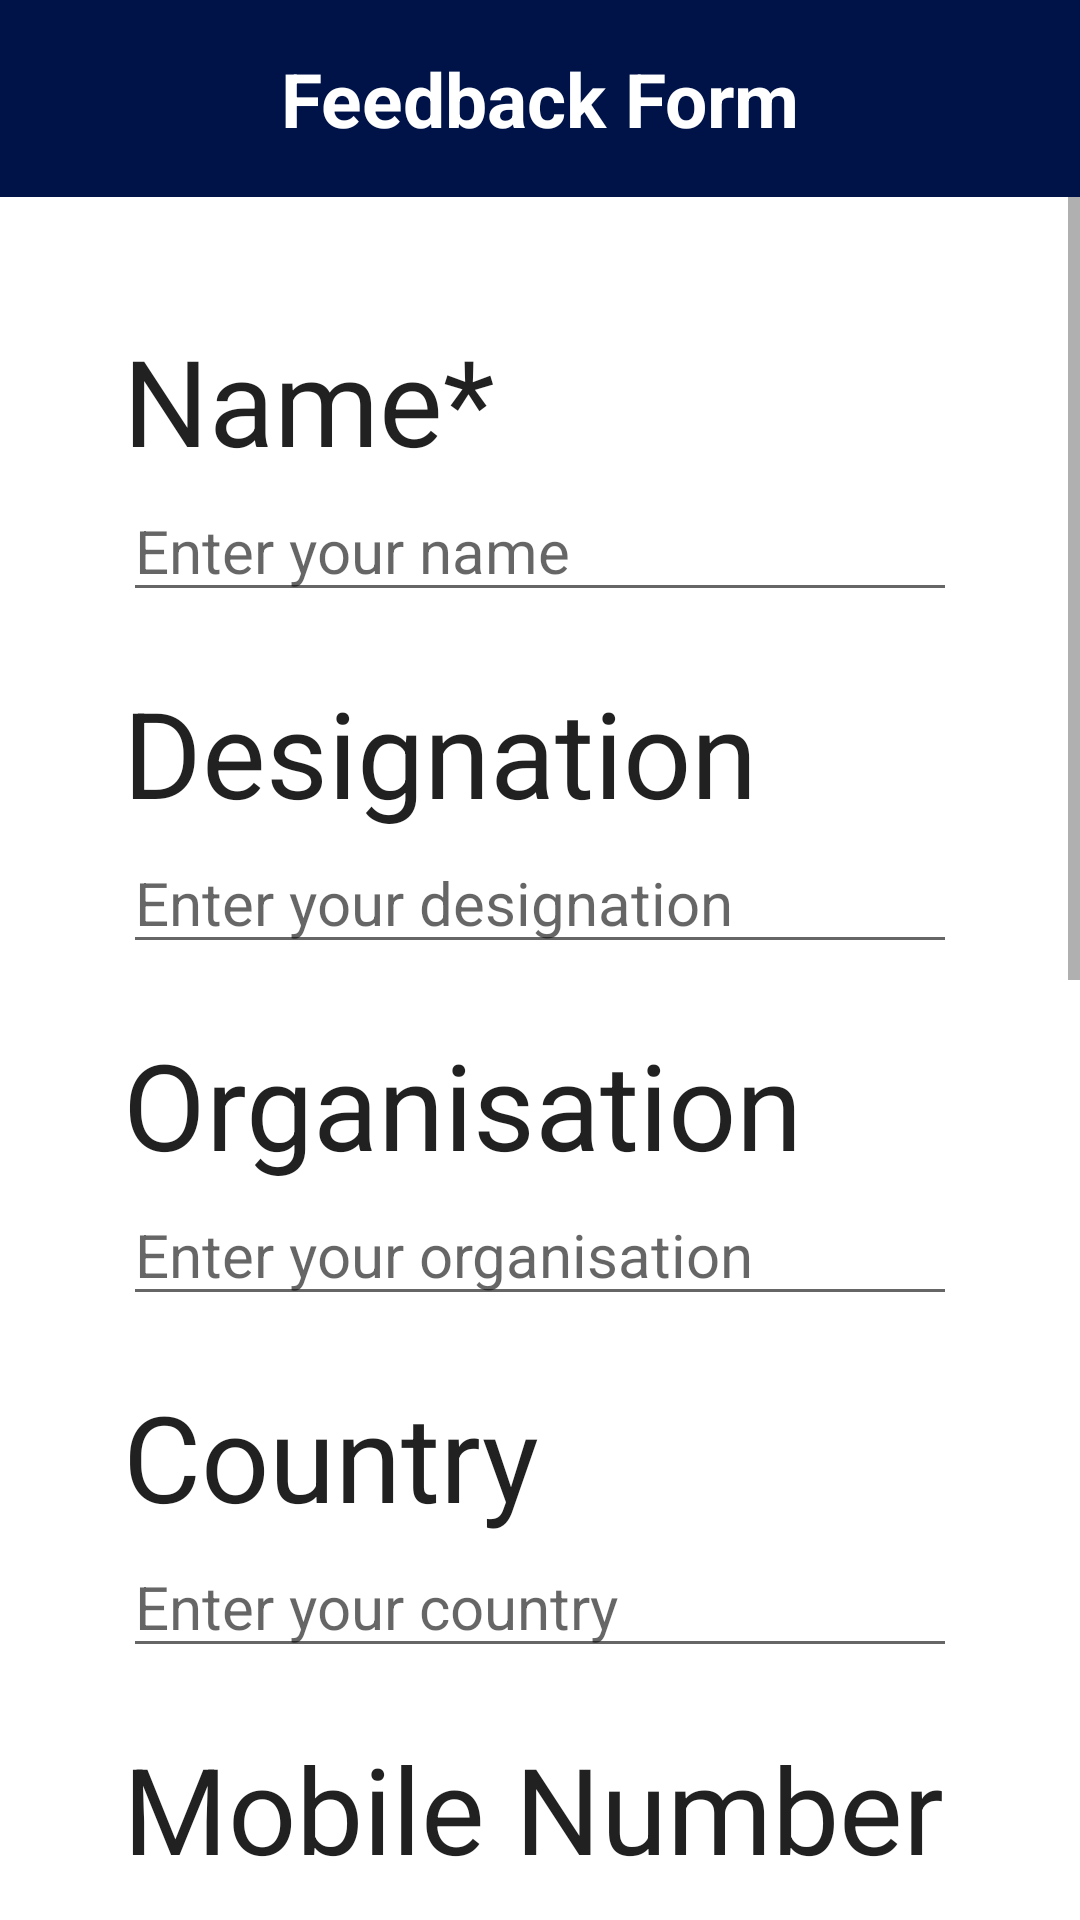

The Android layout XML behind this screen, and the referenced resources:
<!-- AndroidManifest.xml: application theme Theme.WapcosFeedback -->
<!-- res/layout/fragment_feedback_form.xml -->
<?xml version="1.0" encoding="utf-8"?>
<LinearLayout xmlns:android="http://schemas.android.com/apk/res/android"
    xmlns:app="http://schemas.android.com/apk/res-auto"
    android:layout_width="match_parent"
    android:layout_height="wrap_content"
    android:orientation="vertical">

    <TextView
        android:id="@+id/titleTextView"
        android:layout_width="match_parent"
        android:layout_height="wrap_content"
        android:background="@color/wapcos_blue"
        android:gravity="center"
        android:padding="16dp"
        android:text="Feedback Form"
        android:textColor="@color/white"
        android:textSize="25sp"
        android:textStyle="bold" />

    <ScrollView
        android:layout_width="match_parent"
        android:layout_height="match_parent">

        <LinearLayout
            android:layout_width="match_parent"
            android:layout_height="wrap_content"
            android:layout_margin="25dp"

            android:orientation="vertical"
            android:padding="16dp">

            <TextView
                android:id="@+id/nameTextView"
                android:layout_width="wrap_content"
                android:layout_height="wrap_content"
                android:text="Name*"
                android:textAppearance="@style/TextAppearance.AppCompat.Large"
                android:textSize="40sp" />

            <EditText
                android:id="@+id/nameEditText"
                android:layout_width="match_parent"
                android:layout_height="wrap_content"
                android:hint="Enter your name"
                android:inputType="text"
                android:textSize="20sp" />

            <TextView
                android:layout_width="wrap_content"
                android:layout_height="wrap_content"
                android:paddingTop="20dp"
                android:text="Designation"
                android:textAppearance="@style/TextAppearance.AppCompat.Large"
                android:textSize="40sp" />

            <EditText
                android:id="@+id/designationEditText"
                android:layout_width="match_parent"
                android:layout_height="wrap_content"
                android:hint="Enter your designation"
                android:inputType="text"
                android:textSize="20sp" />

            <TextView
                android:layout_width="wrap_content"
                android:layout_height="wrap_content"
                android:paddingTop="20dp"
                android:text="Organisation"
                android:textAppearance="@style/TextAppearance.AppCompat.Large"
                android:textSize="40sp" />

            <EditText
                android:id="@+id/organisationEditText"
                android:layout_width="match_parent"
                android:layout_height="wrap_content"
                android:hint="Enter your organisation"
                android:inputType="text"
                android:textSize="20sp" />

            <TextView
                android:layout_width="wrap_content"
                android:layout_height="wrap_content"
                android:paddingTop="20dp"
                android:text="Country"
                android:textAppearance="@style/TextAppearance.AppCompat.Large"
                android:textSize="40sp" />

            <EditText
                android:id="@+id/countryEditText"
                android:layout_width="match_parent"
                android:layout_height="wrap_content"
                android:hint="Enter your country"
                android:inputType="text"
                android:textSize="20sp" />

            <TextView
                android:layout_width="wrap_content"
                android:layout_height="wrap_content"
                android:paddingTop="20dp"
                android:text="Mobile Number"
                android:textAppearance="@style/TextAppearance.AppCompat.Large"
                android:textSize="40sp" />

            <EditText
                android:id="@+id/mobileEditText"
                android:layout_width="match_parent"
                android:layout_height="wrap_content"
                android:hint="Enter your mobile number"
                android:inputType="phone"
                android:textSize="20sp" />

            <TextView
                android:id="@+id/emailTextView"
                android:layout_width="wrap_content"
                android:layout_height="wrap_content"
                android:paddingTop="20dp"
                android:text="Email*"
                android:textAppearance="@style/TextAppearance.AppCompat.Large"
                android:textSize="40sp" />

            <EditText
                android:id="@+id/emailEditText"
                android:layout_width="match_parent"
                android:layout_height="wrap_content"
                android:hint="Enter your email address"
                android:inputType="textEmailAddress"
                android:textSize="20sp" />

            <TextView
                android:id="@+id/areaOfInterestTextView"
                android:layout_width="wrap_content"
                android:layout_height="wrap_content"
                android:paddingTop="20dp"
                android:text="Area of Interest*"
                android:textAppearance="@style/TextAppearance.AppCompat.Large"
                android:textSize="40sp" />

            <EditText
                android:id="@+id/areaOfInterestEditText"
                android:layout_width="match_parent"
                android:layout_height="wrap_content"
                android:hint="Enter Area of Interest"
                android:inputType="textMultiLine"
                android:maxLines="5"
                android:textSize="20sp" />

            <TextView
                android:id="@+id/remarksTextView"
                android:layout_width="match_parent"
                android:layout_height="wrap_content"
                android:paddingTop="20dp"
                android:text="Remarks*"
                android:textAppearance="@style/TextAppearance.AppCompat.Large"
                android:textSize="40sp" />

            <EditText
                android:id="@+id/remarksEditText"
                android:layout_width="match_parent"
                android:layout_height="wrap_content"
                android:hint="Enter Remarks"
                android:inputType="textMultiLine"
                android:maxLines="5"
                android:textSize="20sp" />


            <com.google.android.material.button.MaterialButton
                android:id="@+id/submitFeedbackButton"
                android:layout_width="wrap_content"
                android:layout_height="wrap_content"
                android:layout_gravity="center_horizontal"
                android:layout_marginTop="40dp"
                android:layout_marginBottom="50dp"

                android:paddingStart="60dp"
                android:paddingTop="20dp"
                android:paddingEnd="60dp"
                android:paddingBottom="20dp"
                android:text="SUBMIT"
                android:textSize="40sp"
                app:cornerRadius="5dp"
                app:layout_constraintBottom_toBottomOf="parent"
                app:layout_constraintEnd_toEndOf="parent"
                app:layout_constraintStart_toStartOf="parent" />
        </LinearLayout>
    </ScrollView>
</LinearLayout>
<!-- resources referenced by this layout -->
<resources>
  <color name="wapcos_blue">#001349</color>
  <color name="white">#FFFFFFFF</color>
  <style name="Theme.WapcosFeedback" parent="Theme.MaterialComponents.DayNight.DarkActionBar">
          
          <item name="colorPrimary">@color/purple_500</item>
          <item name="colorPrimaryVariant">@color/purple_700</item>
          <item name="colorOnPrimary">@color/white</item>
          
          <item name="colorSecondary">@color/teal_200</item>
          <item name="colorSecondaryVariant">@color/teal_700</item>
          <item name="colorOnSecondary">@color/black</item>
          
          <item name="android:statusBarColor">?attr/colorPrimaryVariant</item>
          
      </style>
  <color name="purple_500">#001349</color>
  <color name="purple_700">#001349</color>
  <color name="teal_200">#FF03DAC5</color>
  <color name="teal_700">#FF018786</color>
  <color name="black">#FF000000</color>
</resources>
